3-way image classification set "dataset" from GitHub (stahiomar/Cat-Breed-Classification-using-CNN); label vocabulary: orange cat, siamese cat, sphynx cat.

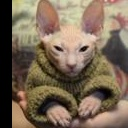
Label: sphynx cat

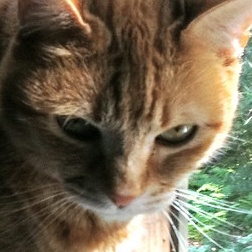
Label: orange cat

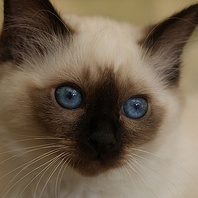
Label: siamese cat

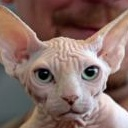
Label: sphynx cat

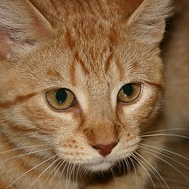
Label: orange cat

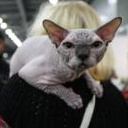
Label: sphynx cat
